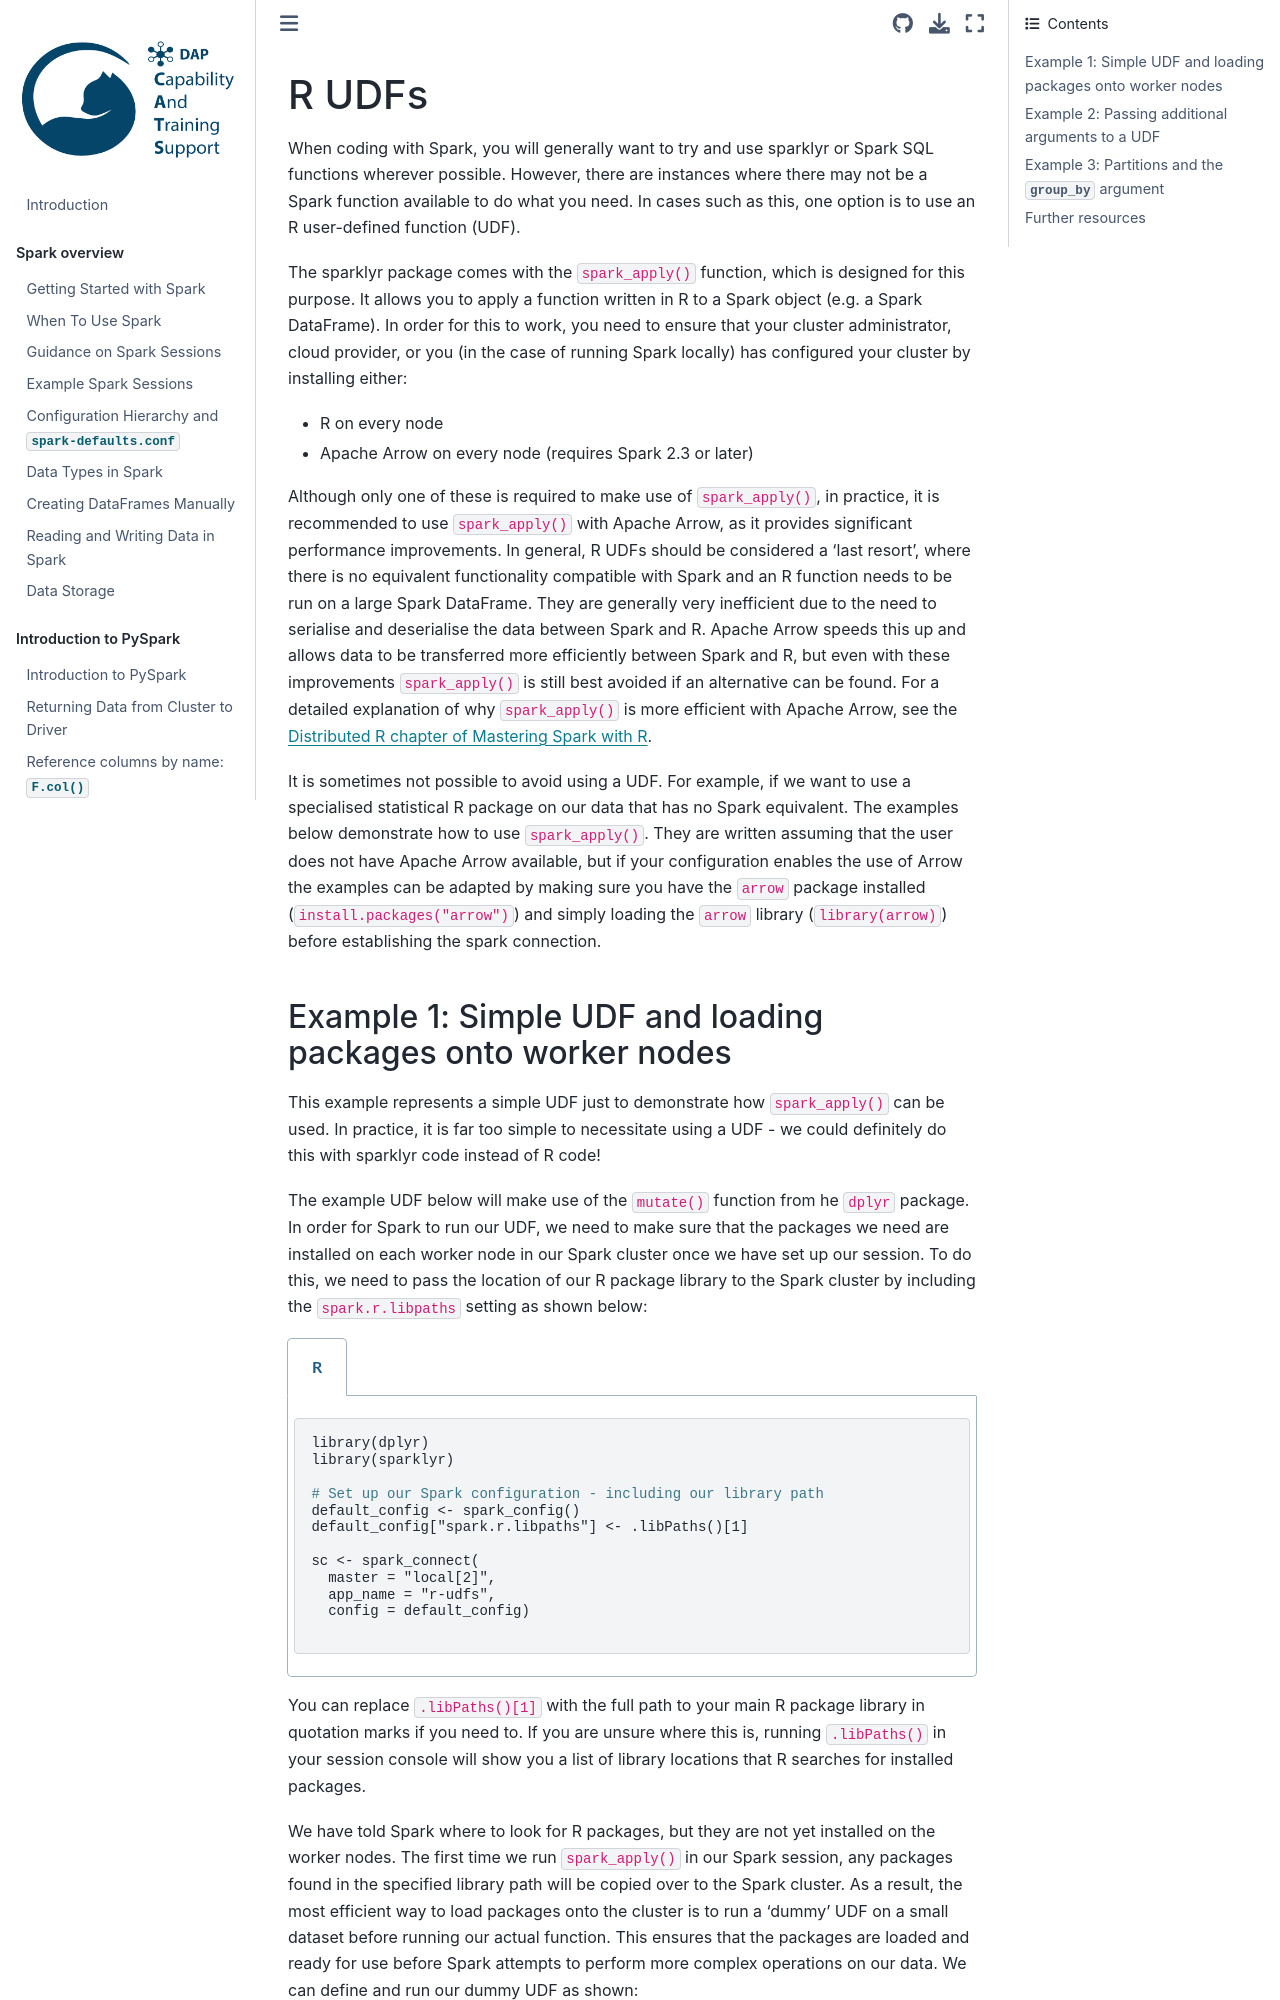

repository: best-practice-and-impact/ons-spark · page: ancillary-topics/r-udfs.html · generator: jekyll

# R UDFs

When coding with Spark, you will generally want to try and use sparklyr or Spark SQL functions wherever possible. However, there are instances where there may not be a Spark function available to do what you need. In cases such as this, one option is to use an R user-defined function (UDF).

The sparklyr package comes with the `spark_apply()` function, which is designed for this purpose. It allows you to apply a function written in R to a Spark object (e.g. a Spark DataFrame). In order for this to work, you need to ensure that your cluster administrator, cloud provider, or you (in the case of running Spark locally) has configured your cluster by installing either:

- R on every node
- Apache Arrow on every node (requires Spark 2.3 or later)

Although only one of these is required to make use of `spark_apply()`, in practice, it is recommended to use `spark_apply()` with Apache Arrow, as it provides significant performance improvements. In general, R UDFs should be considered a 'last resort', where there is no equivalent functionality compatible with Spark and an R function needs to be run on a large Spark DataFrame. They are generally very inefficient due to the need to serialise and deserialise the data between Spark and R. Apache Arrow speeds this up and allows data to be transferred more efficiently between Spark and R, but even with these improvements `spark_apply()` is still best avoided if an alternative can be found. For a detailed explanation of why `spark_apply()` is more efficient with Apache Arrow, see the [Distributed R chapter of Mastering Spark with R](https://therinspark.com/distributed.html#cluster-requirements). 

It is sometimes not possible to avoid using a UDF. For example, if we want to use a specialised statistical R package on our data that has no Spark equivalent. The examples below demonstrate how to use `spark_apply()`. They are written assuming that the user does not have Apache Arrow available, but if your configuration enables the use of Arrow the examples can be adapted by making sure you have the `arrow` package installed (`install.packages("arrow")`) and simply loading the `arrow` library (`library(arrow)`) before establishing the spark connection.

## Example 1: Simple UDF and loading packages onto worker nodes

This example represents a simple UDF just to demonstrate how `spark_apply()` can be used. In practice, it is far too simple to necessitate using a UDF - we could definitely do this with sparklyr code instead of R code!

The example UDF below will make use of the `mutate()` function from he `dplyr` package. In order for Spark to run our UDF, we need to make sure that the packages we need are installed on each worker node in our Spark cluster once we have set up our session. To do this, we need to pass the location of our R package library to the Spark cluster by including the `spark.r.libpaths` setting as shown below:

````{tabs}
```{code-tab} r R
library(dplyr)
library(sparklyr)

# Set up our Spark configuration - including our library path
default_config <- spark_config()
default_config["spark.r.libpaths"] <- .libPaths()[1]

sc <- spark_connect(
  master = "local[2]",
  app_name = "r-udfs",
  config = default_config)
  
```
````

You can replace `.libPaths()[1]` with the full path to your main R package library in quotation marks if you need to. If you are unsure where this is, running `.libPaths()` in your session console will show you a list of library locations that R searches for installed packages.

We have told Spark where to look for R packages, but they are not yet installed on the worker nodes. The first time we run `spark_apply()` in our Spark session, any packages found in the specified library path will be copied over to the Spark cluster. As a result, the most efficient way to load packages onto the cluster is to run a 'dummy' UDF on a small dataset before running our actual function. This ensures that the packages are loaded and ready for use before Spark attempts to perform more complex operations on our data. We can define and run our dummy UDF as shown:

````{tabs}
```{code-tab} r R
# Define dummy UDF 'libload' which loads our required function libraries
# You could just define an empty function here, but this forces Spark to output 
# a list of libraries loaded on the cluster so we can see it has worked 

libload <- function() {
  library(dplyr)
}

# All packages will be loaded on to worker nodes during first call to spark_apply in session
# so it is more efficient to do this 'on' a minimal sdf (of length 1) first

sdf_len(sc, 1) |> sparklyr::spark_apply(f = libload,
                packages = FALSE)

```
```{code-tab} plaintext R output
# Source:   table<`sparklyr_tmp__78b5fc02_a3fa_40b2_98d8_a156efa9cf69`> [8 x 1]
